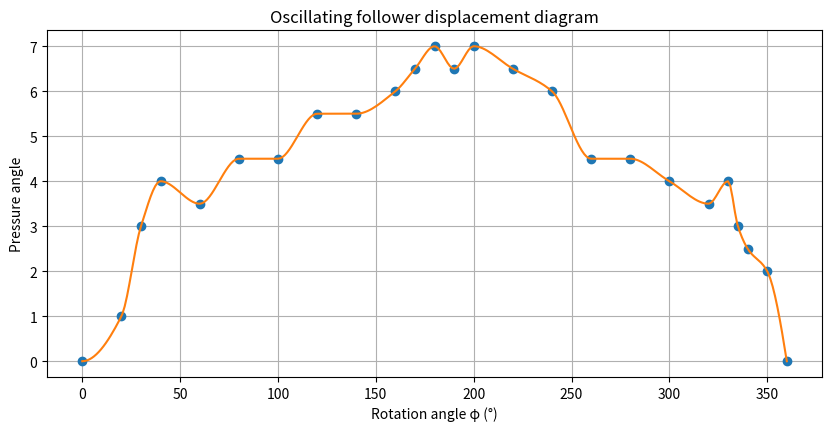

Reproduce this figure in Python.
import numpy as np
import matplotlib.pyplot as plt
from scipy.interpolate import PchipInterpolator

y=[0,1,3,4,3.5,4.5,4.5,5.5,5.5,6,6.5,7,6.5,7,6.5,6,4.5,4.5,4,3.5,4,3,2.5,2,0]
x=[0,20,30,40,60,80,100,120,140,160,170,180,190,200,220,240,260,280,300,320,330,335,340,350,360]

x = np.array(x)
y = np.array(y)

x_smooth = np.linspace(x.min(), x.max(), 300)
interp = PchipInterpolator(x, y)
y_smooth = interp(x_smooth)

fig, ax = plt.subplots(figsize=(10, 4.5))

plt.xlabel("Rotation angle φ (°)")
plt.ylabel("Pressure angle")
plt.title("Oscillating follower displacement diagram")

plt.plot(x, y, "o", label="Datos originales")
plt.plot(x_smooth, y_smooth, "-", label="Curva suavizada")
plt.grid(True)
plt.show()

plt.rcParams.update({
    "figure.dpi": 120,
    "savefig.dpi": 300,
    "font.family": "serif",
    "mathtext.fontset": "dejavuserif",
})


fig.savefig("diagrama_desplazamiento_leva_oscilante.svg", bbox_inches="tight")
plt.show()